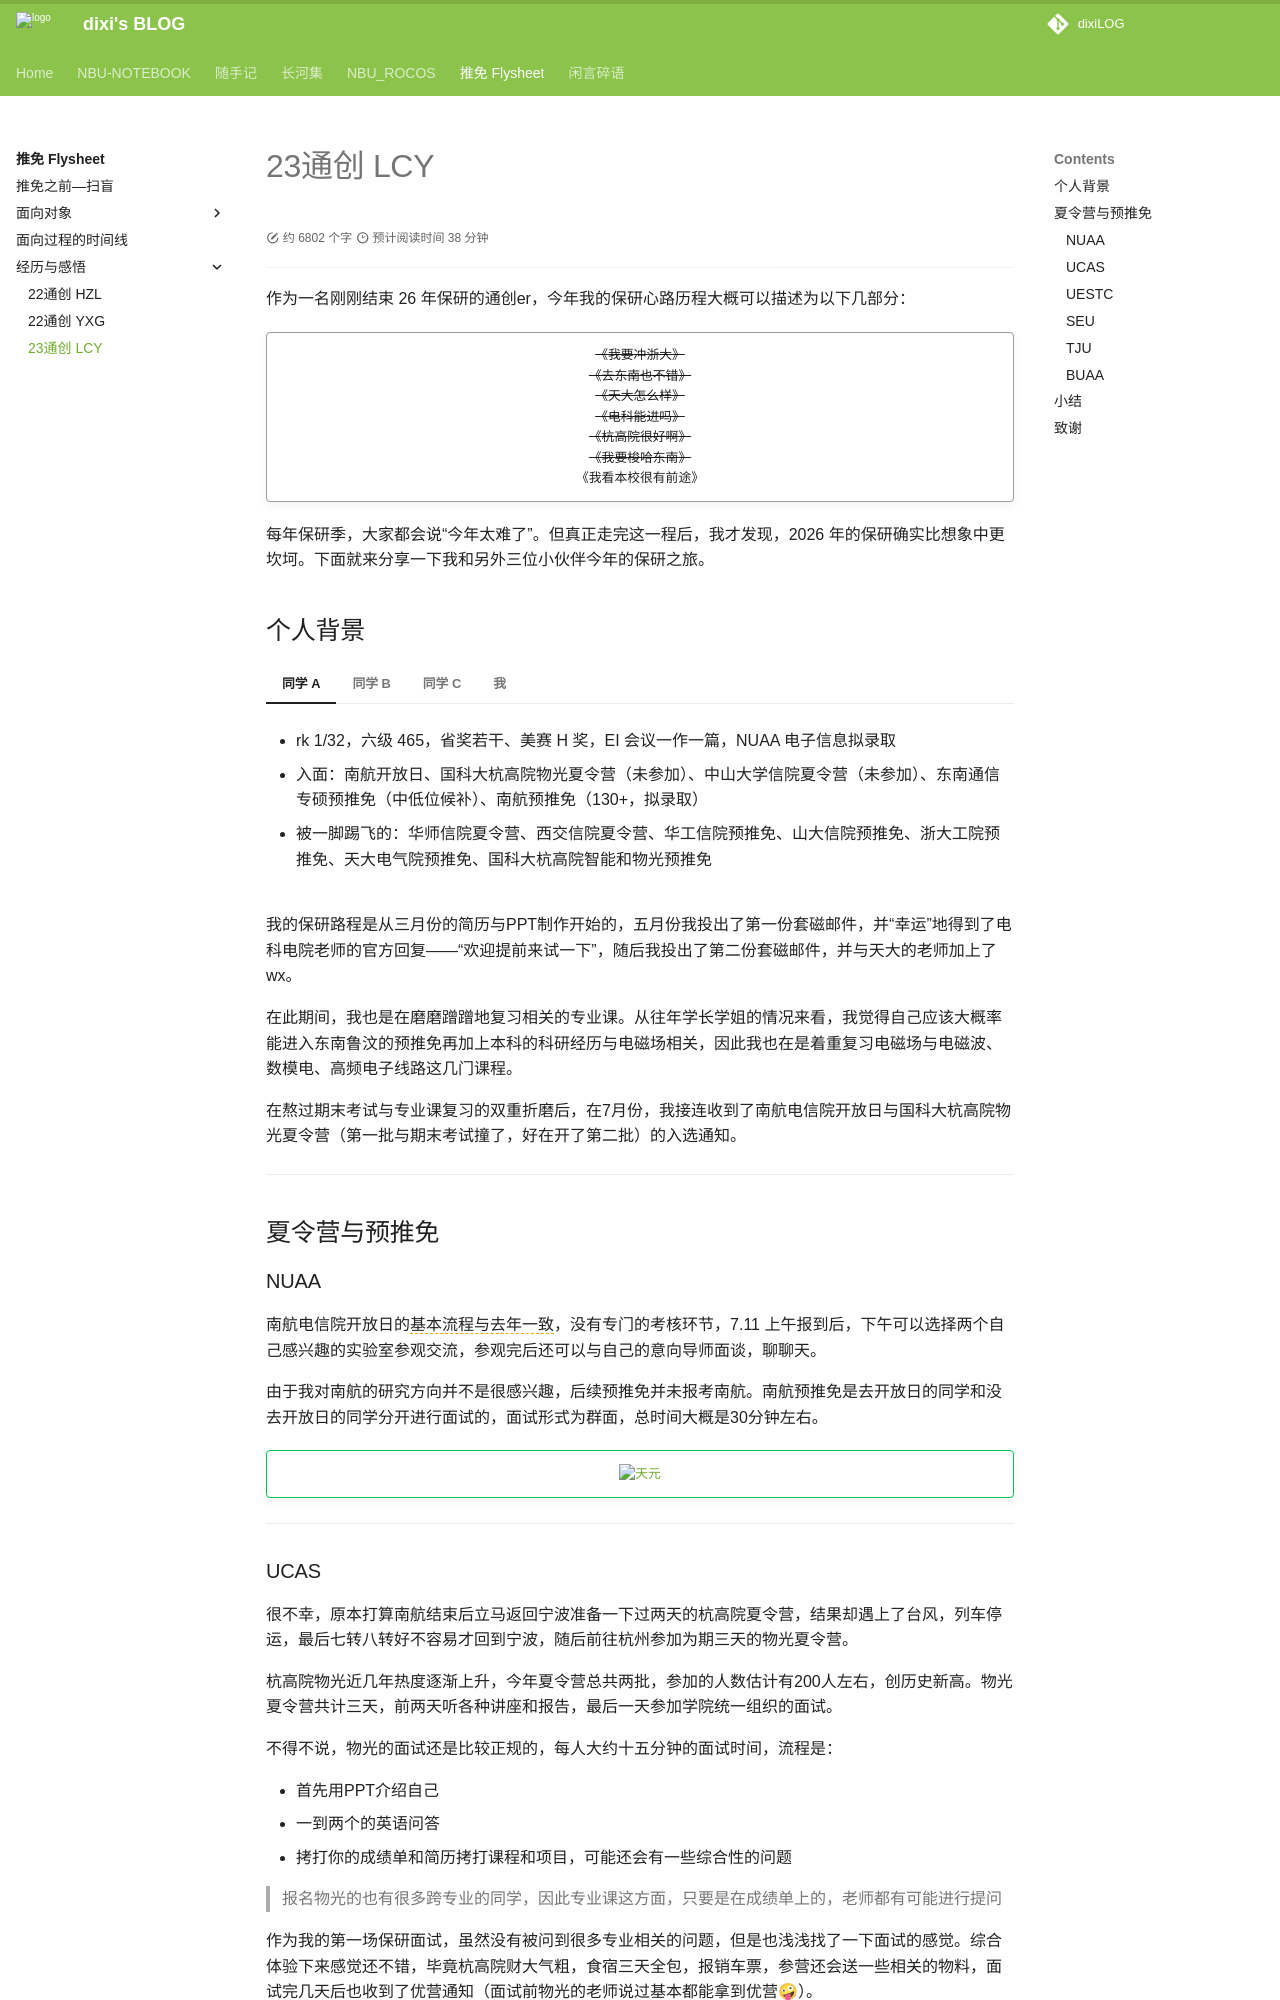

repository: dixiLOG/dixiLOG.github.io · page: Flysheet/tourFeel/03lcy/index.html · generator: mkdocs

# 23通创 LCY

<div id="progress-container">
  <div id="progress-bar"></div>
</div>

作为一名刚刚结束 26 年保研的通创er，今年我的保研心路历程大概可以描述为以下几部分：

!!! quote ""

    <center>
    ~~《我要冲浙大》~~<br>
    ~~《去东南也不错》~~<br>
    ~~《天大怎么样》~~<br>
    ~~《电科能进吗》~~<br>
    ~~《杭高院很好啊》~~<br>
    ~~《我要梭哈东南》~~<br>
    《我看本校很有前途》
    </center>

每年保研季，大家都会说“今年太难了”。但真正走完这一程后，我才发现，2026 年的保研确实比想象中更坎坷。下面就来分享一下我和另外三位小伙伴今年的保研之旅。

## 个人背景

=== "同学 A"

    - rk 1/32，六级 465，省奖若干、美赛 H 奖，EI 会议一作一篇，NUAA 电子信息拟录取

    - 入面：南航开放日、国科大杭高院物光夏令营（未参加）、中山大学信院夏令营（未参加）、东南通信专硕预推免（中低位候补）、南航预推免（130+，拟录取）

    - 被一脚踢飞的：华师信院夏令营、西交信院夏令营、华工信院预推免、山大信院预推免、浙大工院预推免、天大电气院预推免、国科大杭高院智能和物光预推免

=== "同学 B"

    - rk 2/32，六级 560，省奖若干、数模国赛国一、美赛 H 奖，SCI 二区一作在投一篇，发明专利第一发明人授权一项，SEU 电子信息拟录取

    - 入面：南航开放日、国科大杭高院物光夏令营（优营）、电科信院优本计划第二批（入选但放弃）、东南鲁汶专硕预推免（高位优秀）、南航和上科大口头 offer

    - 被一脚踢飞的：华师信院夏令营、西交信院夏令营

=== "同学 C"

    - rk 3/32，六级 449，省奖若干、美赛 H 奖，SCI 一作一篇，TJU 电子信息拟录取

    - 入面：南航开放日、国科大杭高院物光夏令营（未参加）、电科电院优本计划第一批（未入选）、东南微波专硕预推免（低位候补）、天大微电子院第二批预推免（组 1，拟录取）、北理微波所预推免（未参加）、南航预推免（130+）

    - 被一脚踢飞的：华师信院夏令营、中山大学信院夏令营、北理珠新一代电子信息预推免

=== "我"

    - rk 4/32（最终为 5/32），六级 542，省奖若干、美赛 H 奖，普刊一作一篇，EI 会议二作一篇，SEU 电子信息拟录取

    - 入面：南航开放日、国科大杭高院物光夏令营（优营）、东南鲁汶专硕预推免（高位候补）、天大微电子院第二批预推免（组内 50%–75%）、北航国新院预推免（中位优秀）

    - 被一脚踢飞的：华师信院夏令营、电科电院优本计划（排名百分比太低，三批均被踢飞，三顾茅庐而不入）

我的保研路程是从三月份的简历与PPT制作开始的，五月份我投出了第一份套磁邮件，并“幸运”地得到了电科电院老师的官方回复——“欢迎提前来试一下”，随后我投出了第二份套磁邮件，并与天大的老师加上了wx。

在此期间，我也是在磨磨蹭蹭地复习相关的专业课。从往年学长学姐的情况来看，我觉得自己应该大概率能进入东南鲁汶的预推免再加上本科的科研经历与电磁场相关，因此我也在是着重复习电磁场与电磁波、数模电、高频电子线路这几门课程。

在熬过期末考试与专业课复习的双重折磨后，在7月份，我接连收到了南航电信院开放日与国科大杭高院物光夏令营（第一批与期末考试撞了，好在开了第二批）的入选通知。

***


## 夏令营与预推免

### NUAA

南航电信院开放日的<span style="border-bottom: 1.5px dashed orange;">基本流程与去年一致</span>，没有专门的考核环节，7.11 上午报到后，下午可以选择两个自己感兴趣的实验室参观交流，参观完后还可以与自己的意向导师面谈，聊聊天。

由于我对南航的研究方向并不是很感兴趣，后续预推免并未报考南航。南航预推免是去开放日的同学和没去开放日的同学分开进行面试的，面试形式为群面，总时间大概是30分钟左右。

!!! success ""

    <center>
    <img src="https://cdn.jsdelivr.net/gh/xxlcy12345-oss/blogStatic@main/%E5%A4%A9%E5%85%83.jpg" alt="天元" width="60%">
    </center>

---
